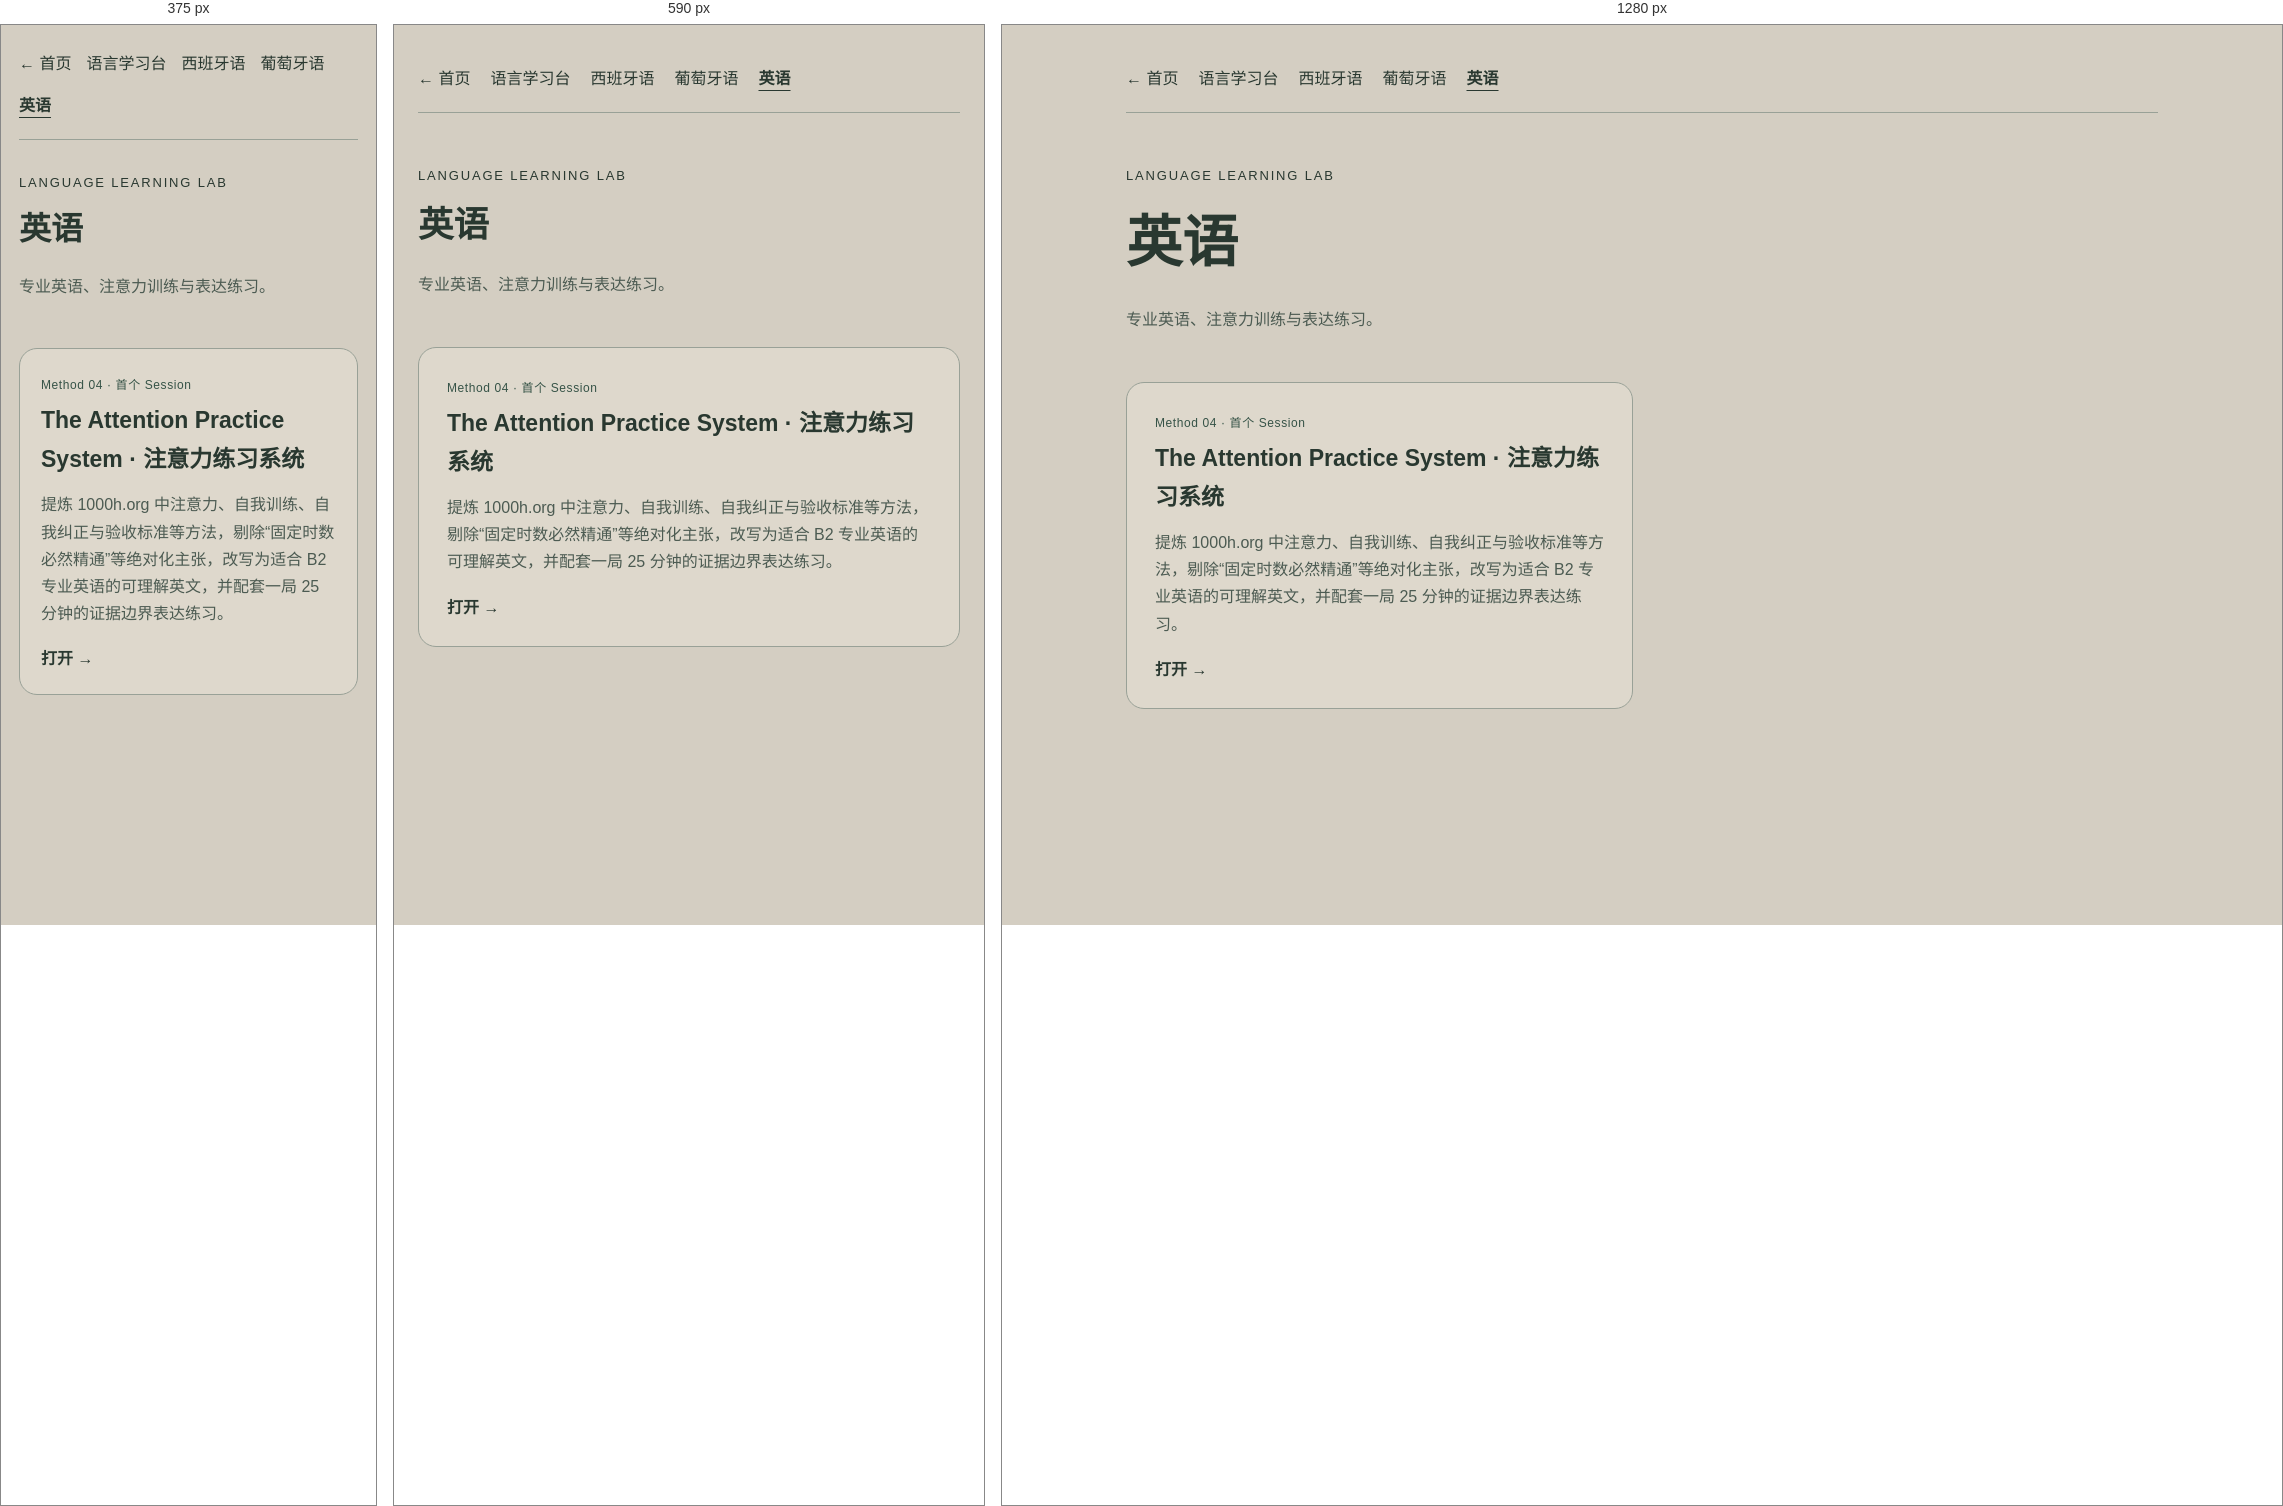
Rendered at 375 px, 590 px and 1280 px, left to right.

<!-- file: index.html -->
<!doctype html><html lang="zh-CN"><head><meta charset="utf-8"><meta name="viewport" content="width=device-width,initial-scale=1"><title>英语 · Tsongshi</title><meta name="description" content="专业英语、注意力训练与表达练习。"><style>*{box-sizing:border-box}body{margin:0;background:#d4cec2;color:#293830;font-family:system-ui,-apple-system,sans-serif;line-height:1.7}main{max-width:1080px;margin:auto;padding:40px 24px 80px}nav{display:flex;flex-wrap:wrap;gap:20px;border-bottom:1px solid #99a197;padding-bottom:20px}a{color:inherit}nav a{text-decoration:none}nav a[aria-current]{font-weight:750;text-decoration:underline;text-underline-offset:6px}header{padding:52px 0 32px}h1{font-size:clamp(32px,6vw,56px);margin:8px 0}header p{color:#4c5b52;max-width:680px}.eyebrow{letter-spacing:.14em;text-transform:uppercase;font-size:13px}.cards{list-style:none;padding:0;margin:0;display:grid;gap:18px}.card{display:block;padding:25px 28px;border:1px solid #99a197;border-radius:18px;text-decoration:none;background:#ded8cc}.card:hover{background:#e6e0d5}.card:focus-visible{outline:3px solid #365347;outline-offset:4px}h2{font-size:23px;margin:4px 0 12px}.card p{margin:0;color:#4c5b52}.open{display:block;margin-top:18px;font-weight:650}.tag{font-size:12px;letter-spacing:.05em;color:#365347}@media(min-width:760px){.cards{grid-template-columns:1fr 1fr}}@media(max-width:420px){main{padding:25px 18px 55px}.card{padding:21px}nav{gap:15px}header{padding-top:32px}}</style></head><body><main><nav aria-label="语言导航"><a href="/">← 首页</a><a href="/language-lab/">语言学习台</a><a href="/language-lab/spanish/">西班牙语</a><a href="/language-lab/portuguese/">葡萄牙语</a><a href="/language-lab/english/" aria-current="page">英语</a></nav><header><div class="eyebrow">Language Learning Lab</div><h1>英语</h1><p>专业英语、注意力训练与表达练习。</p></header><ul class="cards"><li><a class="card" href="/language-lab/attention-practice/"><span class="tag">Method 04 · 首个 Session</span><h2>The Attention Practice System · 注意力练习系统</h2><p>提炼 1000h.org 中注意力、自我训练、自我纠正与验收标准等方法，剔除“固定时数必然精通”等绝对化主张，改写为适合 B2 专业英语的可理解英文，并配套一局 25 分钟的证据边界表达练习。</p><span class="open">打开 →</span></a></li></ul></main></body></html>